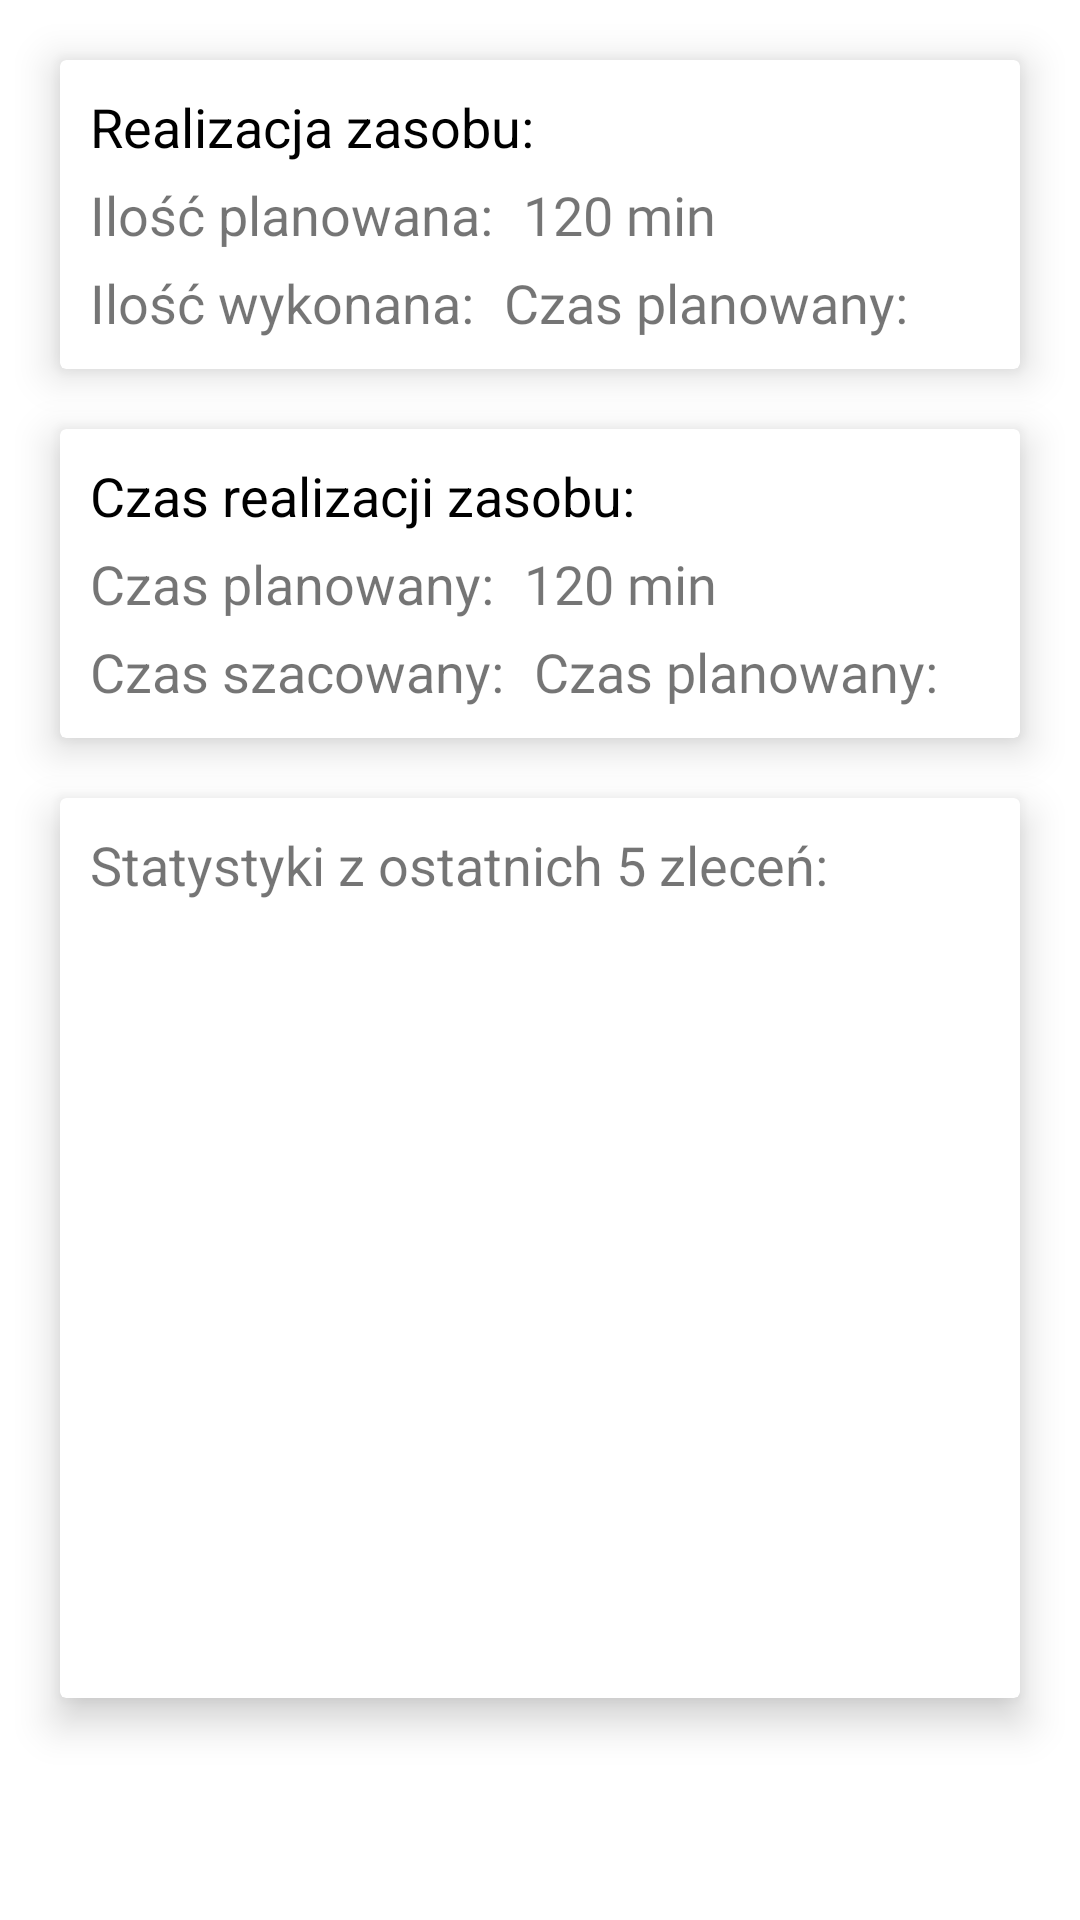

Produce the Android XML layout that renders to this screen, including the resource entries it uses.
<!-- AndroidManifest.xml: application theme Theme.PulpitProdukcyjny -->
<!-- res/layout/resource_details.xml -->
<?xml version="1.0" encoding="utf-8"?>
<LinearLayout xmlns:android="http://schemas.android.com/apk/res/android"
    xmlns:app="http://schemas.android.com/apk/res-auto"
    android:layout_width="match_parent"
    android:layout_height="match_parent"
    android:orientation="vertical">
    <androidx.cardview.widget.CardView
        android:layout_width="match_parent"
        android:layout_height="wrap_content"
        android:layout_marginLeft="20dp"
        android:layout_marginTop="20dp"
        app:cardElevation="8dp"
        android:layout_marginRight="20dp">

        <LinearLayout
            android:layout_width="wrap_content"
            android:layout_height="wrap_content"
            android:layout_marginBottom="10dp"
            android:orientation="vertical">
            <LinearLayout
                android:layout_width="wrap_content"
                android:layout_height="wrap_content"
                android:layout_marginLeft="10dp"
                android:layout_marginTop="10dp"
                android:orientation="horizontal">
                <TextView
                    android:layout_width="wrap_content"
                    android:layout_height="wrap_content"
                    android:textColor="@color/black"

                    android:text="Realizacja zasobu: "
                    android:textSize="18sp" />
            </LinearLayout>

            <LinearLayout
                android:layout_width="wrap_content"
                android:layout_height="wrap_content"
                android:layout_marginLeft="10dp"
                android:layout_marginTop="5dp"
                android:orientation="horizontal">

                <TextView
                    android:layout_width="wrap_content"
                    android:layout_height="wrap_content"
                    android:text="Ilość planowana:"
                    android:textSize="18sp" />

                <TextView
                    android:id="@+id/plannedQuantity_textView"
                    android:layout_width="wrap_content"
                    android:layout_height="wrap_content"
                    android:layout_marginLeft="10dp"
                    android:fontFamily="@font/amiko_semibold"
                    android:text="120 min"
                    android:textColor="@color/red"
                    android:textSize="18sp" />
            </LinearLayout>

            <LinearLayout
                android:layout_width="wrap_content"
                android:layout_height="wrap_content"
                android:layout_marginLeft="10dp"
                android:layout_marginTop="5dp"
                android:orientation="horizontal">

                <TextView
                    android:layout_width="wrap_content"
                    android:layout_height="wrap_content"
                    android:text="Ilość wykonana:"
                    android:textSize="18sp" />

                <TextView
                    android:id="@+id/realizedQuantity_TextView"
                    android:layout_width="wrap_content"
                    android:layout_height="wrap_content"
                    android:layout_marginLeft="10dp"
                    android:text="Czas planowany:"
                    android:fontFamily="@font/amiko_semibold"
                    android:textColor="@color/red"
                    android:textSize="18sp" />
            </LinearLayout>


        </LinearLayout>
    </androidx.cardview.widget.CardView>

    <androidx.cardview.widget.CardView
        android:layout_width="match_parent"
        android:layout_height="wrap_content"
        android:layout_marginLeft="20dp"
        android:layout_marginTop="20dp"
        app:cardElevation="8dp"
        android:layout_marginRight="20dp">

        <LinearLayout
            android:layout_width="wrap_content"
            android:layout_height="wrap_content"
            android:layout_marginBottom="10dp"
            android:orientation="vertical">
            <LinearLayout
                android:layout_width="wrap_content"
                android:layout_height="wrap_content"
                android:layout_marginLeft="10dp"
                android:layout_marginTop="10dp"
                android:orientation="horizontal">
                <TextView
                    android:layout_width="wrap_content"
                    android:layout_height="wrap_content"
                    android:textColor="@color/black"

                    android:text="Czas realizacji zasobu: "
                    android:textSize="18sp" />
            </LinearLayout>

            <LinearLayout
                android:layout_width="wrap_content"
                android:layout_height="wrap_content"
                android:layout_marginLeft="10dp"
                android:layout_marginTop="5dp"
                android:orientation="horizontal">

                <TextView
                    android:layout_width="wrap_content"
                    android:layout_height="wrap_content"
                    android:text="Czas planowany:"
                    android:textSize="18sp" />

                <TextView
                    android:id="@+id/plannedTime_textView"
                    android:layout_width="wrap_content"
                    android:layout_height="wrap_content"
                    android:layout_marginLeft="10dp"
                    android:fontFamily="@font/amiko_semibold"
                    android:text="120 min"
                    android:textColor="@color/red"
                    android:textSize="18sp" />
            </LinearLayout>

            <LinearLayout
                android:layout_width="wrap_content"
                android:layout_height="wrap_content"
                android:layout_marginLeft="10dp"
                android:layout_marginTop="5dp"
                android:orientation="horizontal">

                <TextView
                    android:layout_width="wrap_content"
                    android:layout_height="wrap_content"
                    android:text="Czas szacowany:"
                    android:textSize="18sp" />

                <TextView
                    android:id="@+id/estimatedTime_TextView"
                    android:layout_width="wrap_content"
                    android:layout_height="match_parent"
                    android:layout_marginLeft="10dp"
                    android:text="Czas planowany:"
                    android:fontFamily="@font/amiko_semibold"
                    android:textColor="@color/red"
                    android:textSize="18sp" />
            </LinearLayout>


        </LinearLayout>
    </androidx.cardview.widget.CardView>

    <androidx.cardview.widget.CardView
        android:layout_width="match_parent"
        android:layout_height="300dp"
        android:layout_margin="20dp"
        app:cardElevation="8dp">

        <LinearLayout
            android:layout_width="match_parent"
            android:layout_height="match_parent">

            <LinearLayout
                android:layout_width="wrap_content"
                android:layout_height="wrap_content"
                android:layout_marginTop="10dp"
                android:layout_marginLeft="10dp">

                <TextView
                    android:layout_width="wrap_content"
                    android:layout_height="wrap_content"
                    android:text="Statystyki z ostatnich 5 zleceń: "
                    android:textSize="18sp" />
            </LinearLayout>
        </LinearLayout>

    </androidx.cardview.widget.CardView>


</LinearLayout>
<!-- resources referenced by this layout -->
<resources>
  <style name="Theme.PulpitProdukcyjny" parent="Theme.MaterialComponents.DayNight.NoActionBar">
          
          <item name="colorPrimary">@color/purple_500</item>
          <item name="colorPrimaryVariant">@color/purple_700</item>
          <item name="colorOnPrimary">@color/white</item>
          
          <item name="colorSecondary">@color/teal_200</item>
          <item name="colorSecondaryVariant">@color/teal_700</item>
          <item name="colorOnSecondary">@color/black</item>
          
          <item name="android:statusBarColor" tools:targetApi="l">#FF0000</item>
          
      </style>
  <!-- not gathered from this repository: default colours our renderer supplied (Android Studio template values) -->
  <color name="purple_500">#FF6200EE</color>
  <color name="purple_700">#FF3700B3</color>
  <color name="teal_200">#FF03DAC5</color>
  <color name="teal_700">#FF018786</color>
  <color name="black">#FF000000</color>
  <color name="white">#FFFFFFFF</color>
</resources>
